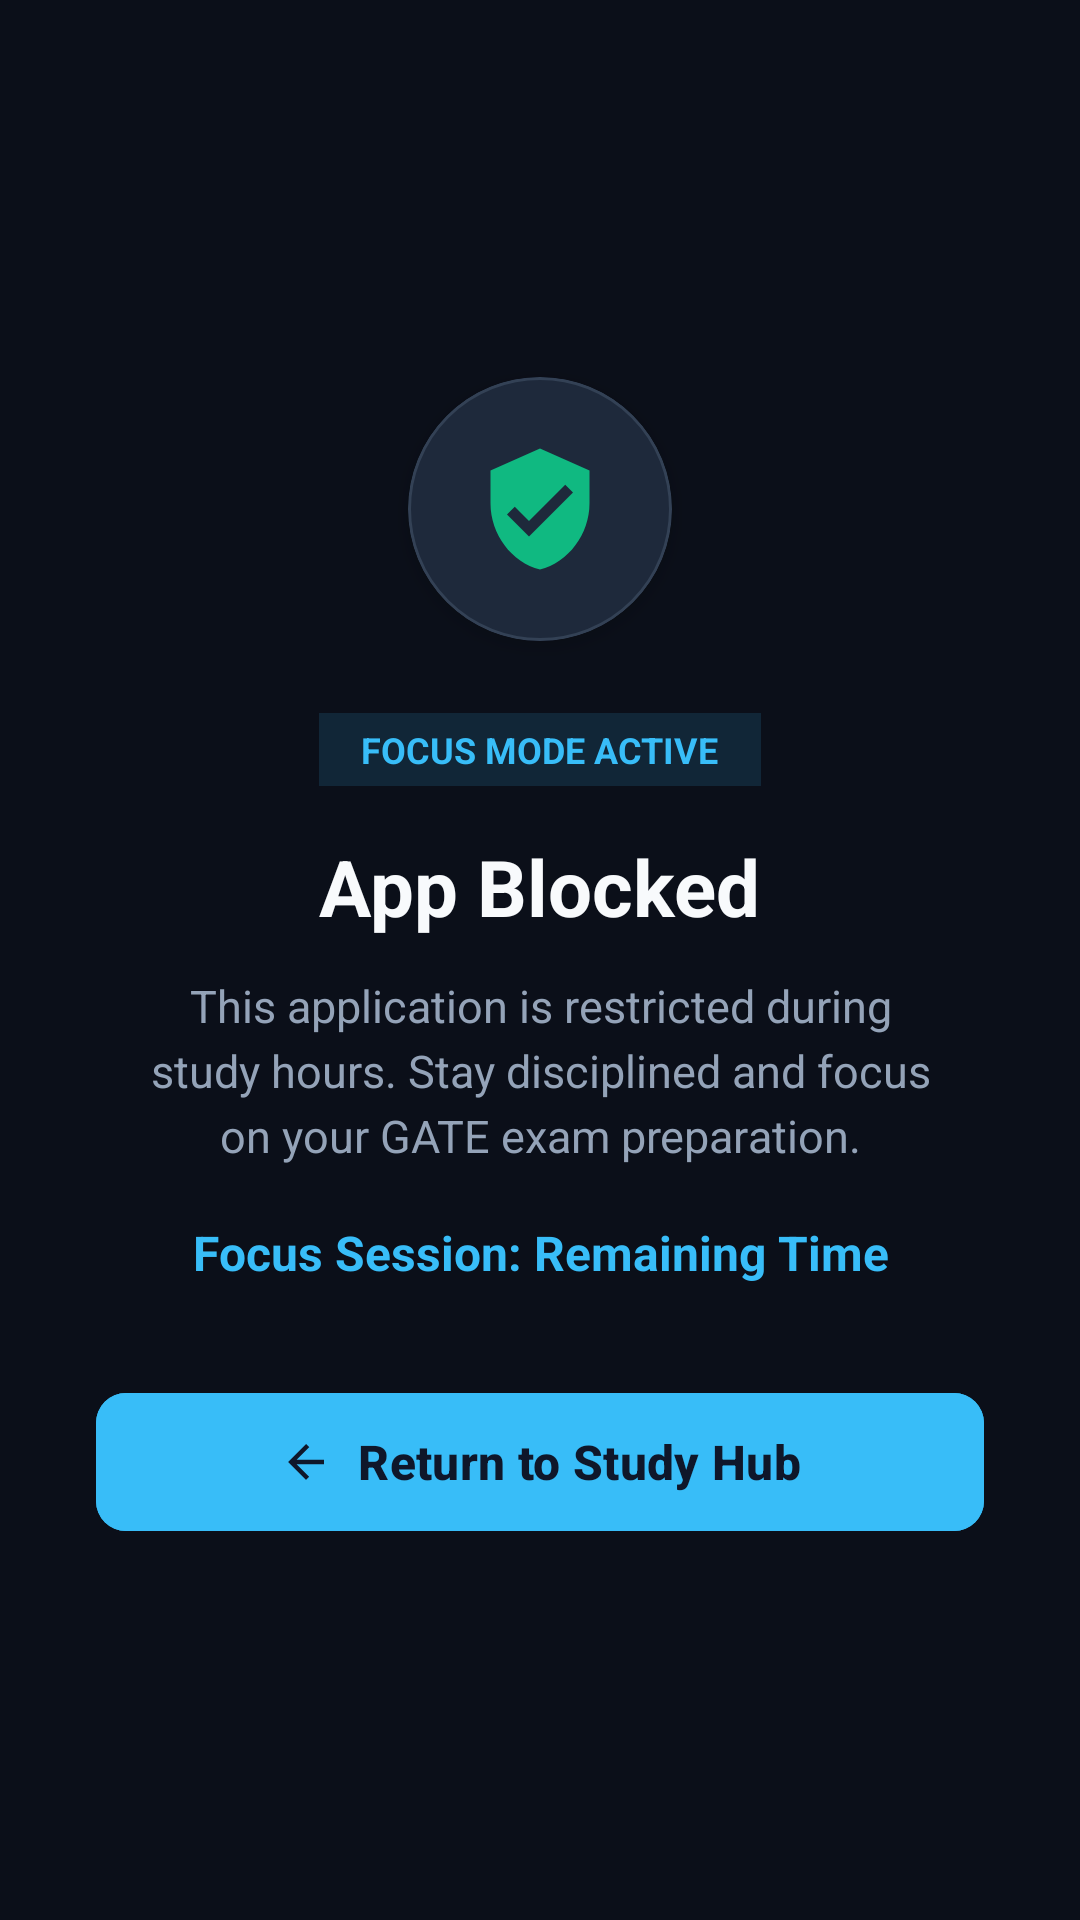

Here is an Android app screen rendered from its layout file. Give the layout XML and the strings, colors and styles it references.
<!-- AndroidManifest.xml: activity theme Theme.GateFocus -->
<!-- res/layout/activity_blocked_app.xml -->
<?xml version="1.0" encoding="utf-8"?>
<LinearLayout xmlns:android="http://schemas.android.com/apk/res/android"
    xmlns:app="http://schemas.android.com/apk/res-auto"
    android:layout_width="match_parent"
    android:layout_height="match_parent"
    android:background="@color/background"
    android:gravity="center"
    android:orientation="vertical"
    android:padding="32dp">

    
    <com.google.android.material.card.MaterialCardView
        android:layout_width="88dp"
        android:layout_height="88dp"
        android:backgroundTint="@color/card_bg"
        app:cardCornerRadius="44dp"
        app:cardElevation="4dp"
        app:strokeColor="@color/card_border"
        app:strokeWidth="1dp">

        <ImageView
            android:layout_width="44dp"
            android:layout_height="44dp"
            android:layout_gravity="center"
            android:src="@drawable/ic_shield" />
    </com.google.android.material.card.MaterialCardView>

    
    <TextView
        android:id="@+id/tvBlockedBadge"
        android:layout_width="wrap_content"
        android:layout_height="wrap_content"
        android:layout_marginTop="24dp"
        android:background="#2238BDF8"
        android:paddingHorizontal="14dp"
        android:paddingVertical="4dp"
        android:text="FOCUS MODE ACTIVE"
        android:textColor="@color/accent"
        android:textSize="12sp"
        android:textStyle="bold" />

    
    <TextView
        android:id="@+id/tvBlockedAppName"
        android:layout_width="wrap_content"
        android:layout_height="wrap_content"
        android:layout_marginTop="16dp"
        android:gravity="center"
        android:text="App Blocked"
        android:textColor="@color/text_primary"
        android:textSize="26sp"
        android:textStyle="bold" />

    
    <TextView
        android:id="@+id/tvBlockedMessage"
        android:layout_width="wrap_content"
        android:layout_height="wrap_content"
        android:layout_marginTop="12dp"
        android:gravity="center"
        android:lineSpacingExtra="4dp"
        android:paddingHorizontal="16dp"
        android:text="This application is restricted during study hours. Stay disciplined and focus on your GATE exam preparation."
        android:textColor="@color/text_secondary"
        android:textSize="15sp" />

    
    <TextView
        android:id="@+id/tvBlockedTimer"
        android:layout_width="wrap_content"
        android:layout_height="wrap_content"
        android:layout_marginTop="18dp"
        android:gravity="center"
        android:text="Focus Session: Remaining Time"
        android:textColor="@color/accent"
        android:textSize="16sp"
        android:textStyle="bold" />

    
    <com.google.android.material.button.MaterialButton
        android:id="@+id/btnReturnToStudy"
        android:layout_width="match_parent"
        android:layout_height="54dp"
        android:layout_marginTop="32dp"
        android:backgroundTint="@color/accent"
        android:text="Return to Study Hub"
        android:textColor="@color/primary_dark"
        android:textSize="16sp"
        android:textStyle="bold"
        app:cornerRadius="10dp"
        app:icon="@drawable/ic_arrow_back"
        app:iconGravity="textStart"
        app:iconPadding="8dp"
        app:iconTint="@color/primary_dark" />

</LinearLayout>
<!-- resources referenced by this layout -->
<resources>
  <color name="accent">#38BDF8</color>
  <color name="background">#0B0F19</color>
  <color name="card_bg">#1E293B</color>
  <color name="card_border">#334155</color>
  <color name="primary_dark">#0F172A</color>
  <color name="text_primary">#F8FAFC</color>
  <color name="text_secondary">#94A3B8</color>
  <!-- drawable ic_arrow_back (drawable) -->
  <vector xmlns:android="http://schemas.android.com/apk/res/android"
      android:width="20dp"
      android:height="20dp"
      android:viewportWidth="24"
      android:viewportHeight="24"
      android:tint="?attr/colorControlNormal">
      <path
          android:fillColor="@android:color/white"
          android:pathData="M20,11H7.83l5.59,-5.59L12,4l-8,8 8,8 1.41,-1.41L7.83,13H20v-2z" />
  </vector>
  <!-- drawable ic_shield (drawable) -->
  <vector xmlns:android="http://schemas.android.com/apk/res/android"
      android:width="20dp"
      android:height="20dp"
      android:viewportWidth="24"
      android:viewportHeight="24">
      <path
          android:fillColor="@color/accent_green"
          android:pathData="M12,1L3,5v6c0,5.55 3.84,10.74 9,12c5.16,-1.26 9,-6.45 9,-12V5L12,1zM10,17l-4,-4l1.41,-1.41L10,14.17l6.59,-6.59L18,9L10,17z" />
  </vector>
  <style name="Theme.GateFocus" parent="Theme.Material3.Dark.NoActionBar">
          <item name="android:statusBarColor">@color/background</item>
          <item name="android:windowBackground">@color/background</item>
          <item name="colorPrimary">@color/accent</item>
      </style>
  <color name="accent_green">#10B981</color>
</resources>
